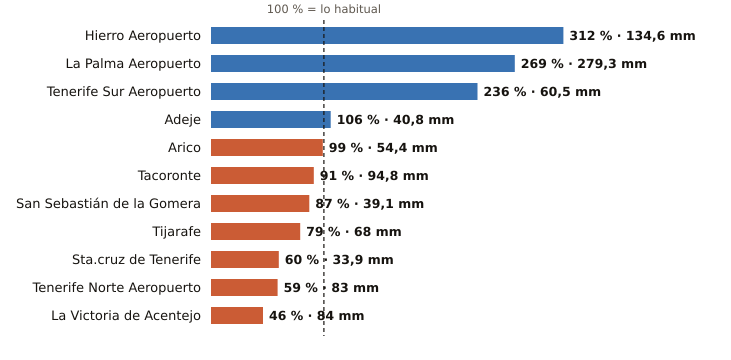

Values plotted in this chart, from the file beside it:
estacion, provincia, indicativo, mm_otono, referencia_mm, pct, periodo_referencia, hasta, hora
Hierro Aeropuerto, Santa Cruz de Tenerife, C929I, 134.6, 43.1, 312, 1991-2020, 2026-11-25, 19
La Palma Aeropuerto, Santa Cruz de Tenerife, C139E, 279.3, 104.0, 269, 1991-2020, 2026-11-25, 18
Tenerife Sur Aeropuerto, Santa Cruz de Tenerife, C429I, 60.5, 25.6, 236, 1991-2020, 2026-11-25, 18
Adeje, Santa Cruz de Tenerife, C419X, 40.8, 38.6, 106, 1991-2020, 2026-11-25, 17
Arico, Santa Cruz de Tenerife, C428T, 54.4, 54.8, 99, 2009-2025, 2026-11-25, 17
Tacoronte, Santa Cruz de Tenerife, C458A, 94.8, 104.3, 91, 1991-2025, 2026-11-25, 17
San Sebastián de la Gomera, Santa Cruz de Tenerife, C329Z, 39.1, 44.8, 87, 1991-2020, 2026-11-25, 18
Tijarafe, Santa Cruz de Tenerife, C117Z, 68.0, 86.1, 79, 2009-2025, 2026-11-25, 18
Sta.cruz de Tenerife, Santa Cruz de Tenerife, C449C, 33.9, 56.2, 60, 1991-2020, 2026-11-25, 18
Tenerife Norte Aeropuerto, Santa Cruz de Tenerife, C447A, 83.0, 140.2, 59, 1991-2020, 2026-11-25, 18
La Victoria de Acentejo, Santa Cruz de Tenerife, C457I, 84.0, 182.9, 46, 2009-2025, 2026-11-25, 18
